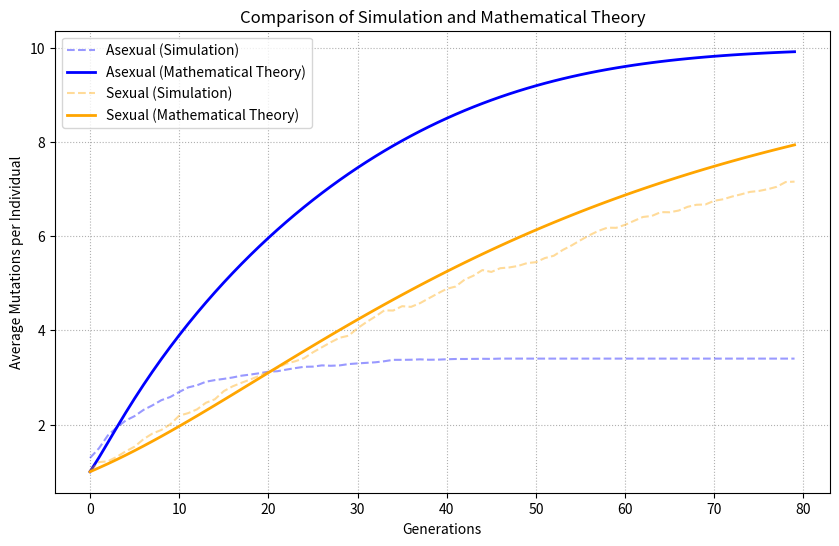

Reproduce this figure in Python.
import matplotlib.pyplot as plt
import random
import numpy as np
from scipy.special import comb

# Simulation settings
Psize = 100
p = 0.1
MutationEffect = 1
Allele = 10
initialFitness = 2
generations = 80
trials = 5  # Average multiple trials for smoother curves

history_A_all = np.zeros(generations)
history_B_all = np.zeros(generations)

print("Running simulations...")
for t in range(trials):
    # Initialize the asexual population
    populationA = ["A"] * Psize
    genotypesA = [[0 for _ in range(Allele)] for _ in range(Psize)]
    
    # Initialize the sexual population
    populationB = ["B"] * Psize
    genotypesB1 = [[0 for _ in range(Allele)] for _ in range(Psize)]
    genotypesB2 = [[0 for _ in range(Allele)] for _ in range(Psize)]
    
    # Introduce initial mutations
    for i in range(Psize):  
        for j in range(Allele):
            if random.random() < p: genotypesA[i][j] = 1
            if random.random() < p: genotypesB1[i][j] = 1
            if random.random() < p: genotypesB2[i][j] = 1
                
    for generation in range(generations):
        # One asexual generation
        nextpopulationA = []
        nextgenotypesA = []
        for i in range(len(populationA)):  
            fitness = initialFitness + sum(genotypesA[i]) * MutationEffect
            for h in range(int(max(0, fitness))):  
                nextpopulationA.append("A")
                nextgenotypesA.append(genotypesA[i].copy())
        populationA = nextpopulationA
        genotypesA = nextgenotypesA
        while len(populationA) > Psize:
            del_index = random.randint(0, len(populationA) - 1)
            del populationA[del_index]; del genotypesA[del_index]
        history_A_all[generation] += sum(sum(g) for g in genotypesA) / Psize
        
        # One sexual generation
        nextpopulationB = []
        nextgenotypesB1 = []
        nextgenotypesB2 = []
        for i in range(len(populationB)):
            fitness = initialFitness + (sum(genotypesB1[i]) + sum(genotypesB2[i])) / 2 * MutationEffect
            for h in range(int(max(0, fitness))):  
                nextpopulationB.append("B")
                pair = random.randint(0, len(populationB) - 1)
                templist1 = [genotypesB1[i][j] if random.randint(0, 1) == 0 else genotypesB2[i][j] for j in range(Allele)]
                templist2 = [genotypesB1[pair][j] if random.randint(0, 1) == 0 else genotypesB2[pair][j] for j in range(Allele)]
                nextgenotypesB1.append(templist1)
                nextgenotypesB2.append(templist2)
        populationB = nextpopulationB
        genotypesB1 = nextgenotypesB1; genotypesB2 = nextgenotypesB2
        while len(populationB) > Psize:
            del_index = random.randint(0, len(populationB) - 1)
            del populationB[del_index]; del genotypesB1[del_index]; del genotypesB2[del_index]
        history_B_all[generation] += sum((sum(g1) + sum(g2)) / 2 for g1, g2 in zip(genotypesB1, genotypesB2)) / Psize

history_A_sim = history_A_all / trials
history_B_sim = history_B_all / trials

# Calculate mathematical approximations
theory_A = []
theory_B = []

# Asexual approximation: discrete selection on clone frequencies
# Initialize frequencies from a binomial distribution
p_k = [comb(Allele, k) * (p**k) * ((1-p)**(Allele-k)) for k in range(Allele + 1)]
for g in range(generations):
    avg_mut = sum(k * p_k[k] for k in range(Allele + 1))
    theory_A.append(avg_mut)
    # Update with the selection equation
    W = [initialFitness + k * MutationEffect for k in range(Allele + 1)]
    mean_W = sum(p_k[k] * W[k] for k in range(Allele + 1))
    p_k = [p_k[k] * W[k] / mean_W for k in range(Allele + 1)]

# Sexual approximation: selection on allele frequencies
q = p
alpha = 0.55  # Heuristic correction for finite-population effects and integer offspring counts
for g in range(generations):
    theory_B.append(q * Allele)
    # Allele-frequency increment used in the exploratory comparison
    delta_q = (0.5 * q * (1 - q)) / (2 + 10 * q)
    q += delta_q * alpha

# Plot results
plt.figure(figsize=(10, 6))
plt.plot(history_A_sim, label="Asexual (Simulation)", color="blue", alpha=0.4, linestyle="--")
plt.plot(theory_A, label="Asexual (Mathematical Theory)", color="blue", linewidth=2)
plt.plot(history_B_sim, label="Sexual (Simulation)", color="orange", alpha=0.4, linestyle="--")
plt.plot(theory_B, label="Sexual (Mathematical Theory)", color="orange", linewidth=2)

plt.xlabel("Generations")
plt.ylabel("Average Mutations per Individual")
plt.title("Comparison of Simulation and Mathematical Theory")
plt.grid(True, linestyle=":")
plt.legend()
plt.show()
